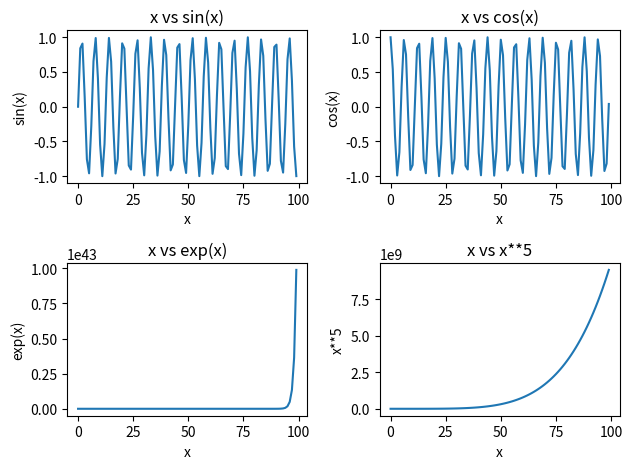

Recreate this plot in Python.
from matplotlib import pyplot as plt
from math import sin, cos, exp


def plotFunctions():

    x = range(0, 100)
    y_sin = [sin(i) for i in x]
    y_cos = [cos(i) for i in x]
    y_poly = [i**5 for i in x]
    y_exp = [exp(i) for i in x]

    plt.subplot(2, 2, 1)
    plt.plot(x, y_sin)
    plt.xlabel("x")
    plt.ylabel("sin(x)")
    plt.title("x vs sin(x)")

    plt.subplot(2, 2, 2)
    plt.plot(x, y_cos)
    plt.xlabel("x")
    plt.ylabel("cos(x)")
    plt.title("x vs cos(x)")

    plt.subplot(2, 2, 3)
    plt.plot(x, y_exp)
    plt.xlabel("x")
    plt.ylabel("exp(x)")
    plt.title("x vs exp(x)")

    plt.subplot(2, 2, 4)
    plt.plot(x, y_poly)
    plt.xlabel("x")
    plt.ylabel("x**5")
    plt.title("x vs x**5")

    plt.tight_layout()
    plt.show()


plotFunctions()
